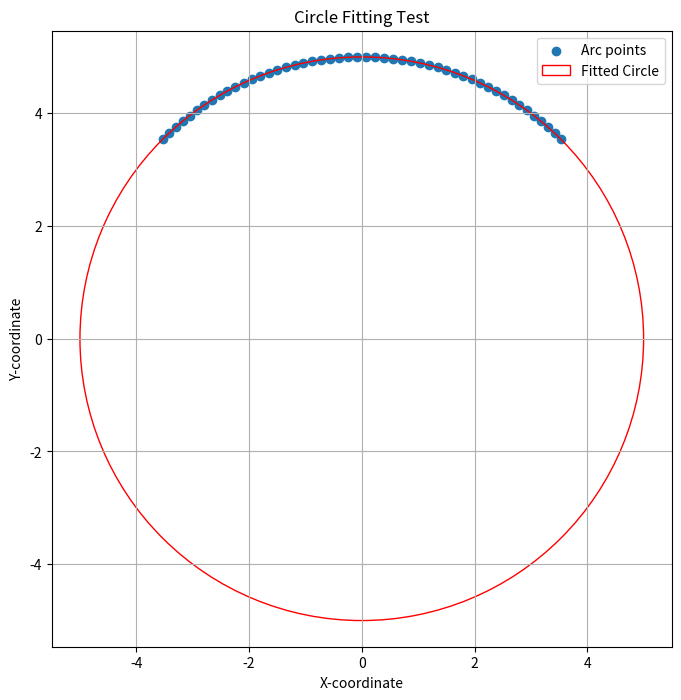

Write the Python code that produced this figure.
import matplotlib.pyplot as plt
import numpy as np
import math
from scipy.optimize import minimize

def distance_from_point_to_circle(point, center, radius):
    return abs(math.sqrt((point[0] - center[0])**2 + (point[1] - center[1])**2) - radius)

def fit_circle_to_arc(arc_points):
    # Initial guess for the center (midpoint of the arc) and radius.
    center_guess = np.mean(arc_points, axis=0)
    radius_guess = np.max(np.linalg.norm(arc_points - center_guess, axis=1))

    # Minimize the sum of distances from points to the circle to refine center and radius.
    def objective(x):
        center = x[:2]
        radius = x[2]
        return np.sum([distance_from_point_to_circle(p, center, radius) for p in arc_points])

    initial_guess = np.concatenate((center_guess, [radius_guess]))
    result = minimize(objective, initial_guess, method='Nelder-Mead')

    refined_center = result.x[:2]
    refined_radius = result.x[2]

    return refined_center, refined_radius


def generate_circle_arc(center, radius, start_angle, end_angle, num_points):
    angles = np.linspace(start_angle, end_angle, num_points)
    arc_points_x = center[0] + radius * np.cos(angles)
    arc_points_y = center[1] + radius * np.sin(angles)
    arc_points = np.column_stack((arc_points_x, arc_points_y))
    return arc_points


center = [0, 0]
radius = 5

# Define start and end angles of the arc (in radians).
start_angle = np.pi / 4
end_angle = 3 * np.pi / 4

num_points = 50
arc_points = generate_circle_arc(center, radius, start_angle, end_angle, num_points)

estimated_center, estimated_radius = fit_circle_to_arc(arc_points)

plt.figure(figsize=(8, 8))
plt.scatter(arc_points[:, 0], arc_points[:, 1], label='Arc points')
circle = plt.Circle(estimated_center, estimated_radius, color='r', fill=False, label='Fitted Circle')
plt.gca().add_patch(circle)
plt.axis('equal')
plt.xlabel('X-coordinate')
plt.ylabel('Y-coordinate')
plt.title('Circle Fitting Test')
plt.legend()
plt.grid(True)
plt.show()

print("Estimated Center:", estimated_center)
print("Estimated Radius:", estimated_radius)
